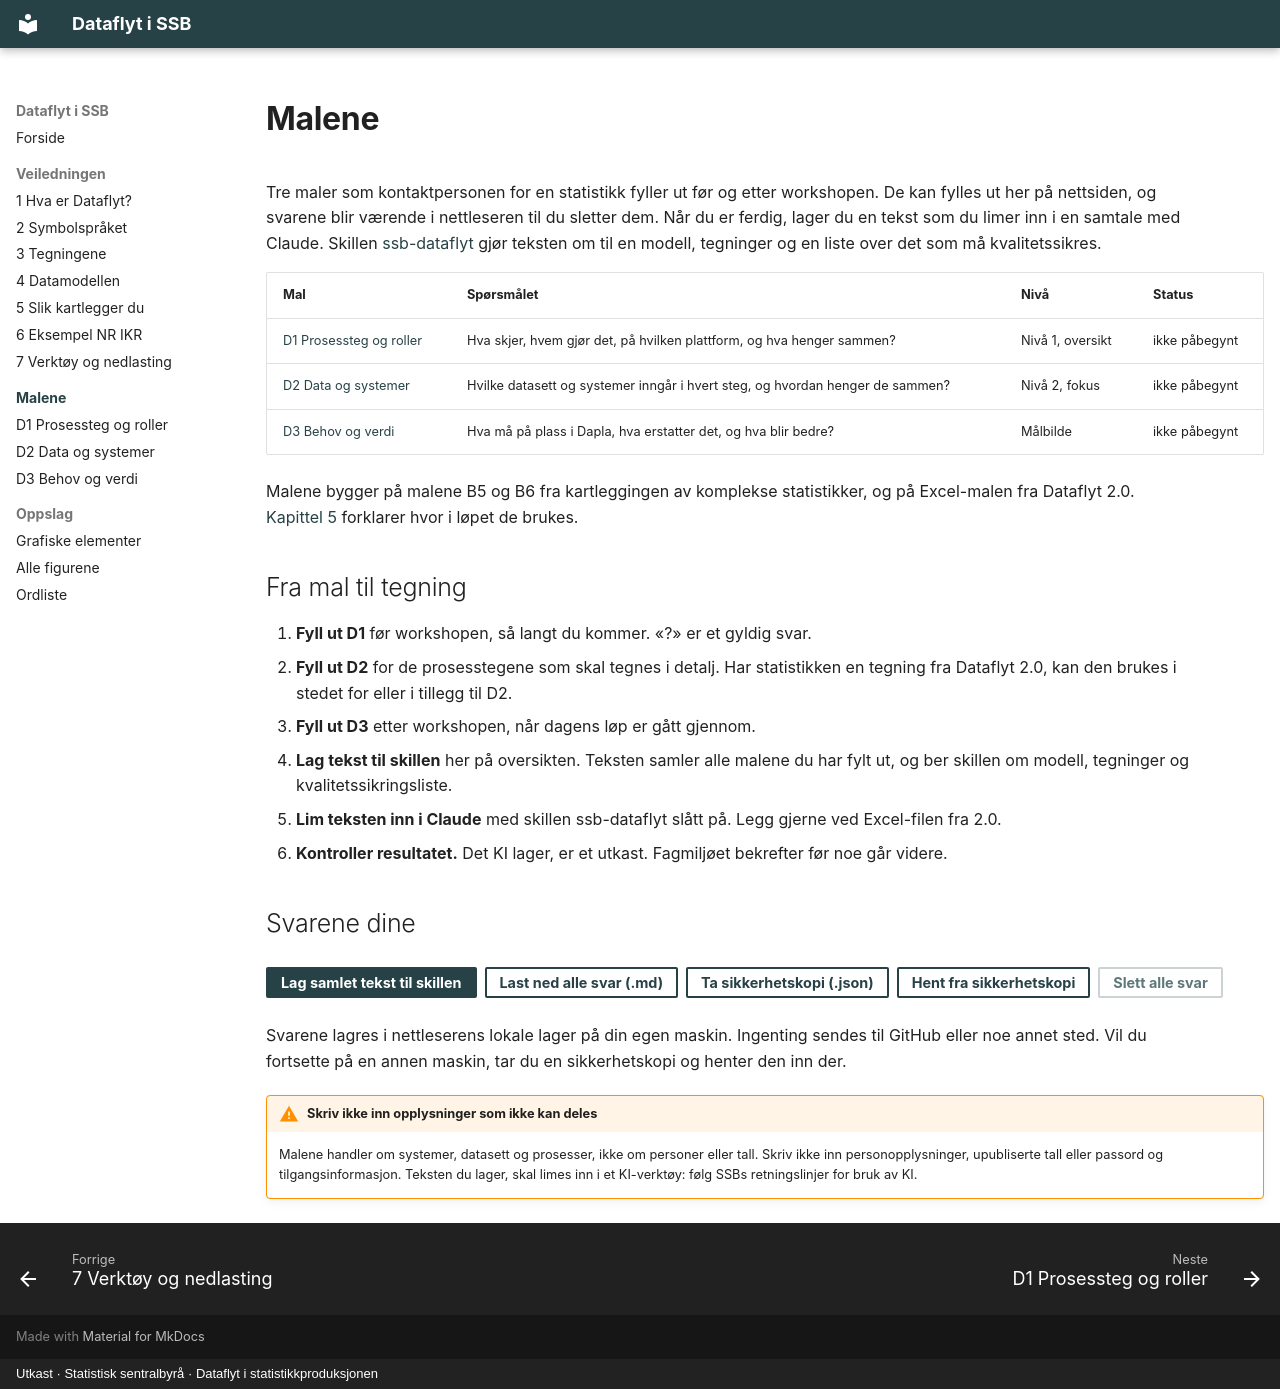

repository: thomasbjornskau/ssb-dataflyt · page: maler/index.html · generator: mkdocs · copyright: Utkast · Statistisk sentralbyrå · Dataflyt i statistikkproduksjonen

---
title: Malene
---

# Malene

Tre maler som kontaktpersonen for en statistikk fyller ut før og etter workshopen. De kan fylles ut her på nettsiden, og svarene blir værende i nettleseren til du sletter dem. Når du er ferdig, lager du en tekst som du limer inn i en samtale med Claude. Skillen [ssb-dataflyt](../7-verktoy.md#ki-stotte) gjør teksten om til en modell, tegninger og en liste over det som må kvalitetssikres.

| Mal | Spørsmålet | Nivå | Status |
|---|---|---|---|
| [D1 Prosessteg og roller](d1.md) | Hva skjer, hvem gjør det, på hvilken plattform, og hva henger sammen? | Nivå 1, oversikt | <span data-status-ark="D1">ikke påbegynt</span> |
| [D2 Data og systemer](d2.md) | Hvilke datasett og systemer inngår i hvert steg, og hvordan henger de sammen? | Nivå 2, fokus | <span data-status-ark="D2">ikke påbegynt</span> |
| [D3 Behov og verdi](d3.md) | Hva må på plass i Dapla, hva erstatter det, og hva blir bedre? | Målbilde | <span data-status-ark="D3">ikke påbegynt</span> |

Malene bygger på malene B5 og B6 fra kartleggingen av komplekse statistikker, og på Excel-malen fra Dataflyt 2.0. [Kapittel 5](../5-slik-kartlegger-du.md) forklarer hvor i løpet de brukes.

## Fra mal til tegning

1. **Fyll ut D1** før workshopen, så langt du kommer. «?» er et gyldig svar.
2. **Fyll ut D2** for de prosesstegene som skal tegnes i detalj. Har statistikken en tegning fra Dataflyt 2.0, kan den brukes i stedet for eller i tillegg til D2.
3. **Fyll ut D3** etter workshopen, når dagens løp er gått gjennom.
4. **Lag tekst til skillen** her på oversikten. Teksten samler alle malene du har fylt ut, og ber skillen om modell, tegninger og kvalitetssikringsliste.
5. **Lim teksten inn i Claude** med skillen ssb-dataflyt slått på. Legg gjerne ved Excel-filen fra 2.0.
6. **Kontroller resultatet.** Det KI lager, er et utkast. Fagmiljøet bekrefter før noe går videre.

## Svarene dine

<div class="ark-oversikt" markdown="0">
<div class="ark-verktoy">
<button type="button" class="md-button md-button--primary" data-gjor="skill">Lag samlet tekst til skillen</button>
<button type="button" class="md-button" data-gjor="alle">Last ned alle svar (.md)</button>
<button type="button" class="md-button" data-gjor="kopi">Ta sikkerhetskopi (.json)</button>
<button type="button" class="md-button" data-gjor="hent">Hent fra sikkerhetskopi</button>
<button type="button" class="md-button ark-tom" data-gjor="slett">Slett alle svar</button>
<input type="file" accept="application/json,.json" hidden>
<span class="ark-status" aria-live="polite"></span>
</div>
<div class="ark-skill" hidden><p class="ark-lbl">Tekst til skillen ssb-dataflyt. Kopier den inn i en samtale med Claude.</p><textarea readonly rows="10" aria-label="Tekst til skillen"></textarea><button type="button" class="md-button" data-gjor="kopierskill">Kopier teksten</button></div>
</div>

Svarene lagres i nettleserens lokale lager på din egen maskin. Ingenting sendes til GitHub eller noe annet sted. Vil du fortsette på en annen maskin, tar du en sikkerhetskopi og henter den inn der.

!!! warning "Skriv ikke inn opplysninger som ikke kan deles"
    Malene handler om systemer, datasett og prosesser, ikke om personer eller tall. Skriv ikke inn personopplysninger, upubliserte tall eller passord og tilgangsinformasjon. Teksten du lager, skal limes inn i et KI-verktøy: følg SSBs retningslinjer for bruk av KI.
